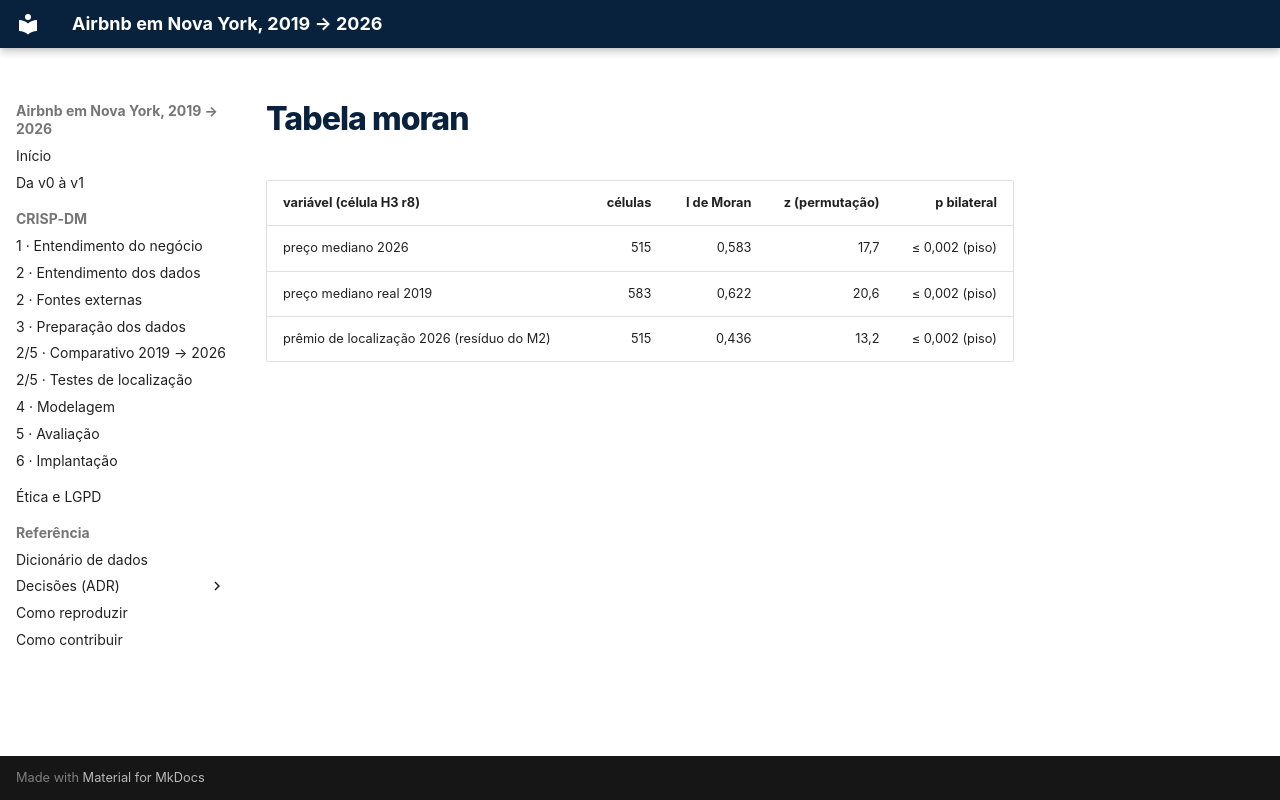

repository: felipe44776-eseg/data-science-2-eseg-airbnb-nyc · page: _snippets/tabela_moran/index.html · generator: mkdocs

| variável (célula H3 r8) | células | I de Moran | z (permutação) | p bilateral |
| --- | ---: | ---: | ---: | ---: |
| preço mediano 2026 | 515 | 0,583 | 17,7 | ≤ 0,002 (piso) |
| preço mediano real 2019 | 583 | 0,622 | 20,6 | ≤ 0,002 (piso) |
| prêmio de localização 2026 (resíduo do M2) | 515 | 0,436 | 13,2 | ≤ 0,002 (piso) |
